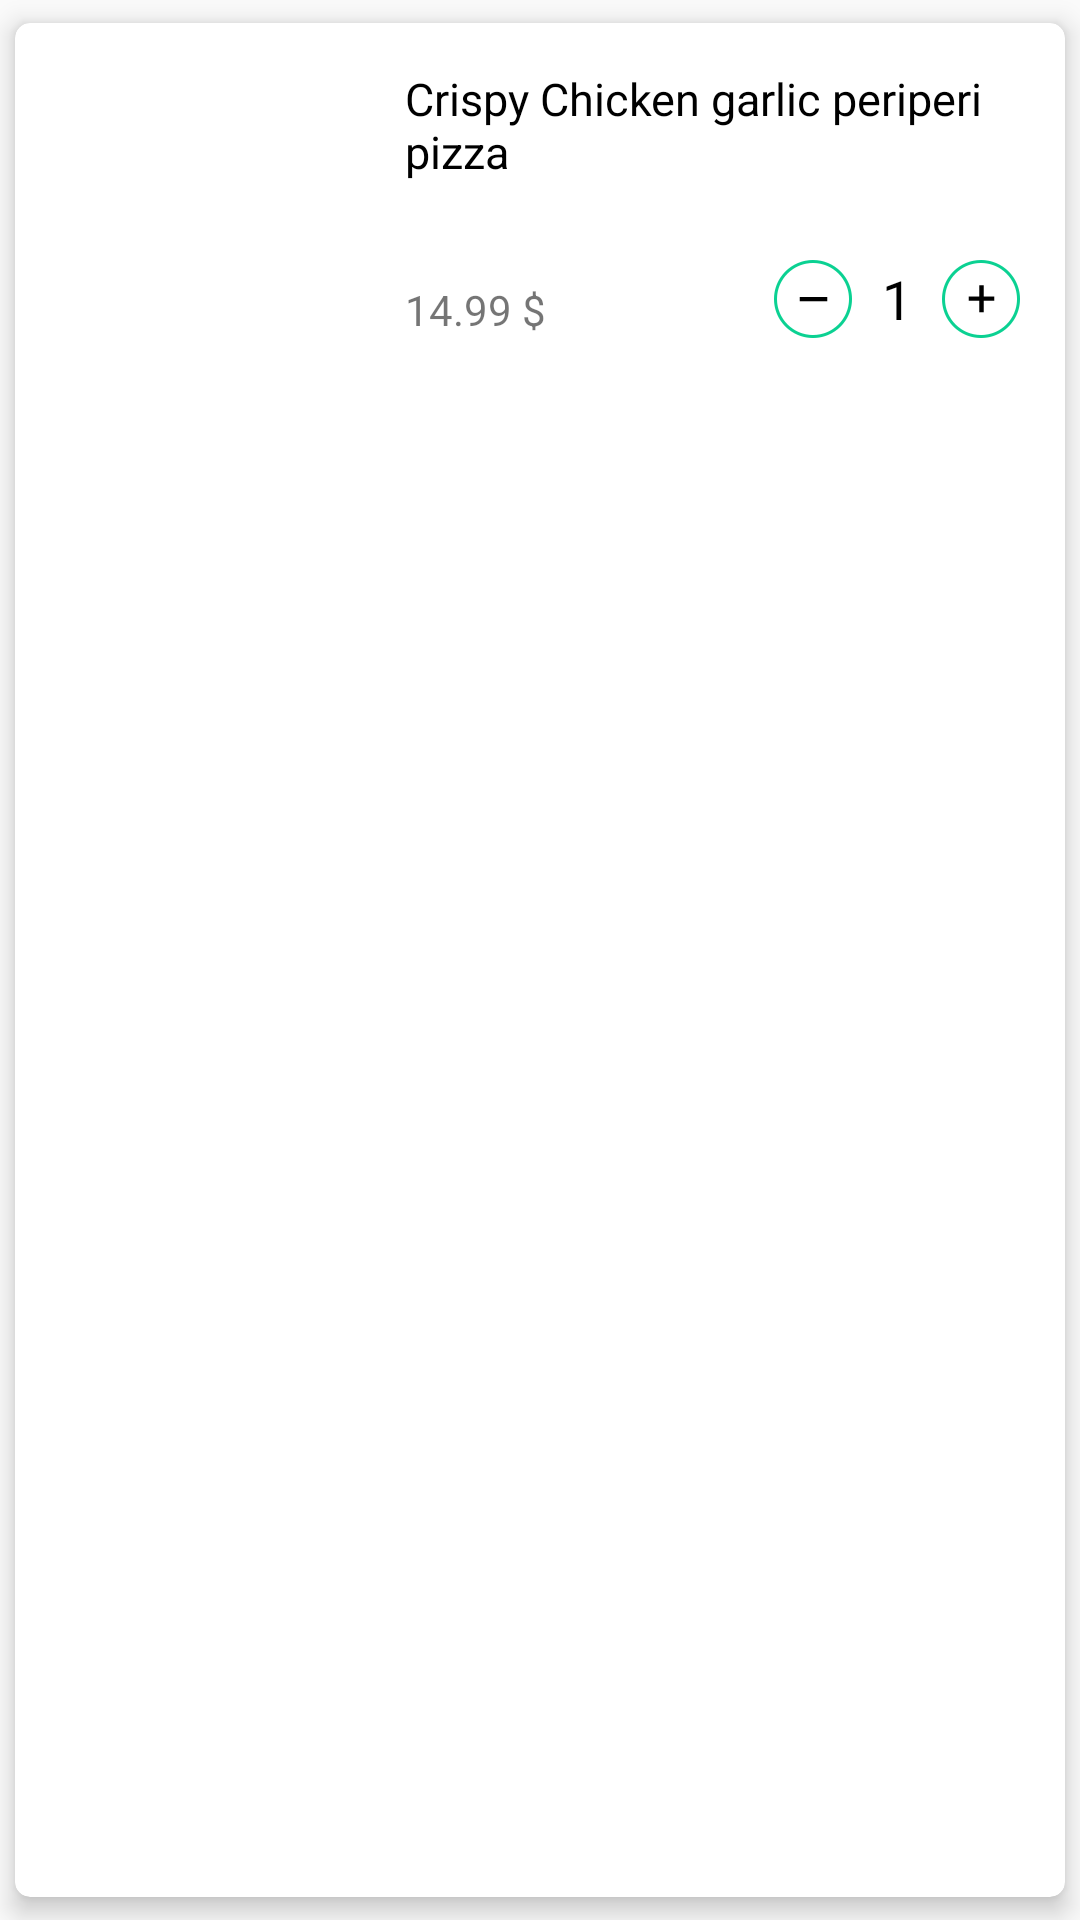

Layout XML and referenced resources for this Android screen:
<!-- AndroidManifest.xml: application theme AppTheme -->
<!-- res/layout/cart_cards.xml -->
<?xml version="1.0" encoding="utf-8"?>
<android.support.v7.widget.CardView xmlns:android="http://schemas.android.com/apk/res/android"
    android:orientation="vertical" android:layout_width="match_parent"
    android:layout_height="wrap_content"
    style="@style/CardViewStyle">

    <RelativeLayout
        android:layout_width="match_parent"
        android:layout_height="match_parent"
        android:paddingRight="15dp">

        <ImageView
            android:id="@+id/image"
            android:layout_width="130dp"
            android:layout_height="120dp"
            android:paddingRight="15dp"
            android:src="@drawable/pizza1"
            android:adjustViewBounds="true"
            android:scaleType="fitXY" />

        <TextView
            android:layout_width="wrap_content"
            android:layout_height="wrap_content"
            android:layout_marginTop="15dp"
            android:layout_toRightOf="@id/image"
            android:text="Crispy Chicken garlic periperi pizza"
            android:textSize="15sp"
            android:textColor="@color/black"
            android:id="@+id/food_name" />

        <TextView
            android:layout_width="wrap_content"
            android:layout_height="wrap_content"
            android:text="14.99 $"
            android:layout_alignBottom="@id/image"
            android:layout_toRightOf="@id/image"
            android:layout_marginBottom="15dp"
            android:id="@+id/price"/>

        <LinearLayout
            android:layout_width="wrap_content"
            android:layout_height="wrap_content"
            android:gravity="right"
            android:layout_alignBottom="@id/price"
            android:layout_alignParentRight="true">

            <ImageView
                android:layout_width="wrap_content"
                android:layout_height="wrap_content"
                android:src="@drawable/remove_innactive"
                android:layout_gravity="center_vertical"
                android:id="@+id/remove"
                />

            <TextView
                android:layout_width="wrap_content"
                android:layout_height="wrap_content"
                android:text="1"
                android:layout_gravity="center_vertical"
                android:layout_marginLeft="10dp"
                android:layout_marginRight="10dp"
                android:textSize="18sp"
                android:textColor="@color/black"
                android:id="@+id/no_of_items"/>

            <ImageView
                android:layout_width="wrap_content"
                android:layout_height="wrap_content"
                android:src="@drawable/add_inactive"
                android:layout_gravity="center_vertical"
                android:id="@+id/add"/>

        </LinearLayout>

    </RelativeLayout>

</android.support.v7.widget.CardView>
<!-- resources referenced by this layout -->
<resources>
  <color name="black">#000</color>
  <!-- drawable add_inactive: png bitmap (drawable-hdpi, 2590 bytes) -->
  <!-- drawable remove_innactive: png bitmap (drawable-hdpi, 2288 bytes) -->
  <style name="CardViewStyle" parent="android:Widget.TextView">
          <item name="android:foreground">@drawable/selector_bg_card</item>
          <item name="cardCornerRadius">@dimen/card_corner_radius</item>
          <item name="cardElevation">@dimen/card_elevation</item>
          <item name="cardPreventCornerOverlap">false</item>
          <item name="cardUseCompatPadding">true</item>
      </style>
  <style name="AppTheme" parent="Theme.AppCompat.Light.NoActionBar">
          
          <item name="colorPrimary">@color/colorPrimary</item>
          <item name="colorPrimaryDark">@color/colorPrimaryDark</item>
          <item name="colorAccent">@color/colorAccent</item>
      </style>
  <dimen name="card_corner_radius">5dp</dimen>
  <dimen name="card_elevation">5dp</dimen>
  <color name="colorPrimary">#0fdb9a</color>
  <color name="colorPrimaryDark">#01a876</color>
  <color name="colorAccent">#f6f6f6</color>
</resources>
